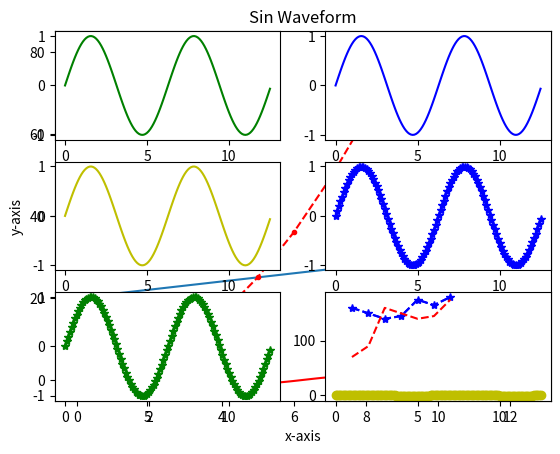

Here is the Python script that generated this plot:
# -*- coding: utf-8 -*-
"""Introduction Data Visualisations using Python by LetsUgragde

Automatically generated by Colaboratory.

Original file is located at
    https://colab.research.google.com/<link-removed>
"""

# Commented out IPython magic to ensure Python compatibility.
import numpy as np
import pandas as pd
import seaborn as sns

import matplotlib as mlp
import matplotlib.pyplot as plt
# %matplotlib inline

print(mlp.__version__)

from numpy.random import randn, randint, uniform, sample

a = np.arange(0,10)
b = np.arange(20,30)
plt.plot(a,b)
plt.title("Summa..")
plt.xlabel("x-axis")
plt.ylabel("y-axis")

x = np.arange(0,4 * np.pi, 0.1)
y = np.sin(x)
plt.title("Sin Waveform")

plt.plot(x,y, color="r")
plt.show()

"""Assignment day 1"""

x = np.arange(0,10)
y = x*x
plt.plot(x,y,"r.--")

x = np.arange(0,4 * np.pi, 0.1)
y = np.sin(x)
plt.title("Sin Waveform")

plt.subplot(3,2,2)
plt.plot(x,y,color="b")
plt.subplot(3,2,1)
plt.plot(x,y,color="g")
plt.subplot(3,2,3)
plt.plot(x,y,color="y")

plt.subplot(3,2,4)
plt.plot(x,y,"b*--")
plt.subplot(3,2,5)
plt.plot(x,y,"g*--")
plt.subplot(3,2,6)
plt.plot(x,y,"yo")

"""Assignment 2 day 1"""

days = np.arange(1,8)
sales = [160,150,140,145,175,165,180]
plt.plot(days,sales,"b*--")
plt.show()

days = np.arange(1,8)
sales1 = [160,150,140,145,175,165,180]
sales2 = [70,90,160,150,140,145,175]
plt.plot(days,sales1,"b--")
plt.plot(days,sales2,"r--")
plt.show()
